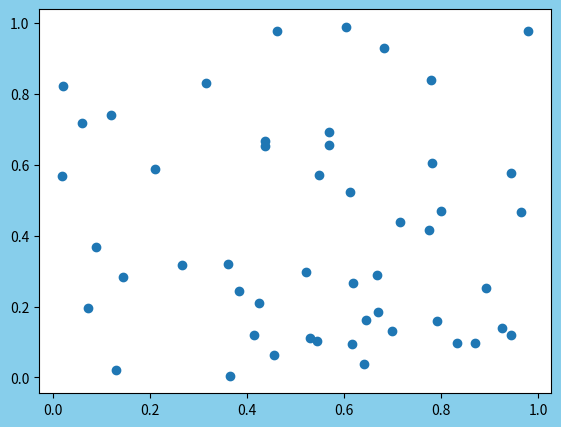

Source code (Python):
import matplotlib.pyplot as plt
import numpy as np

fig = plt.figure(facecolor='skyblue')
ax = fig.add_axes(rect=[0.1, 0.1, 0.8, 0.8])

np.random.seed(0)

n = 50
x = np.random.rand(n)
y = np.random.rand(n)

plt.scatter(x, y)

plt.show()
